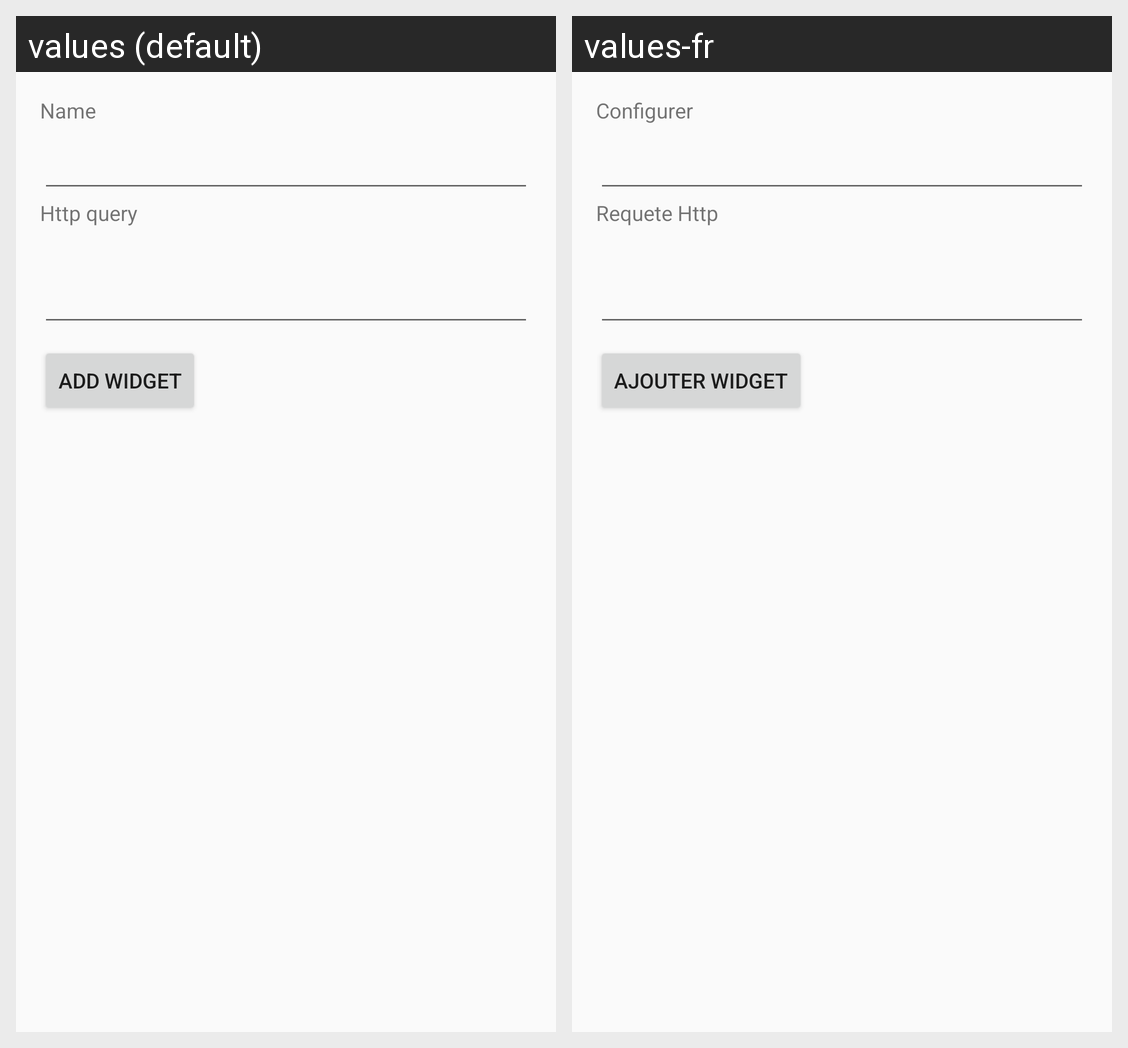

The Android screen above is rendered under two locales of the same app. Produce the string resources it draws, with the default and per-locale values.
Android screen res/layout/dash_widget_configure.xml rendered under 2 locales, left to right: values (default), values-fr. Device: Nexus 5 (rendered at 1080×1920; each locale shown at half size, 540×960, under a caption strip naming it); theme AppTheme.
Strings drawn on this screen, with the default value and each locale's value (text and hints the layout hard-codes, and strings that could not be matched under every locale, appear in the picture but are not listed):

configure
  values: Name
  values-fr: Configurer

http_query
  values: Http query
  values-fr: Requete Http

add_widget
  values: Add widget
  values-fr: Ajouter widget
